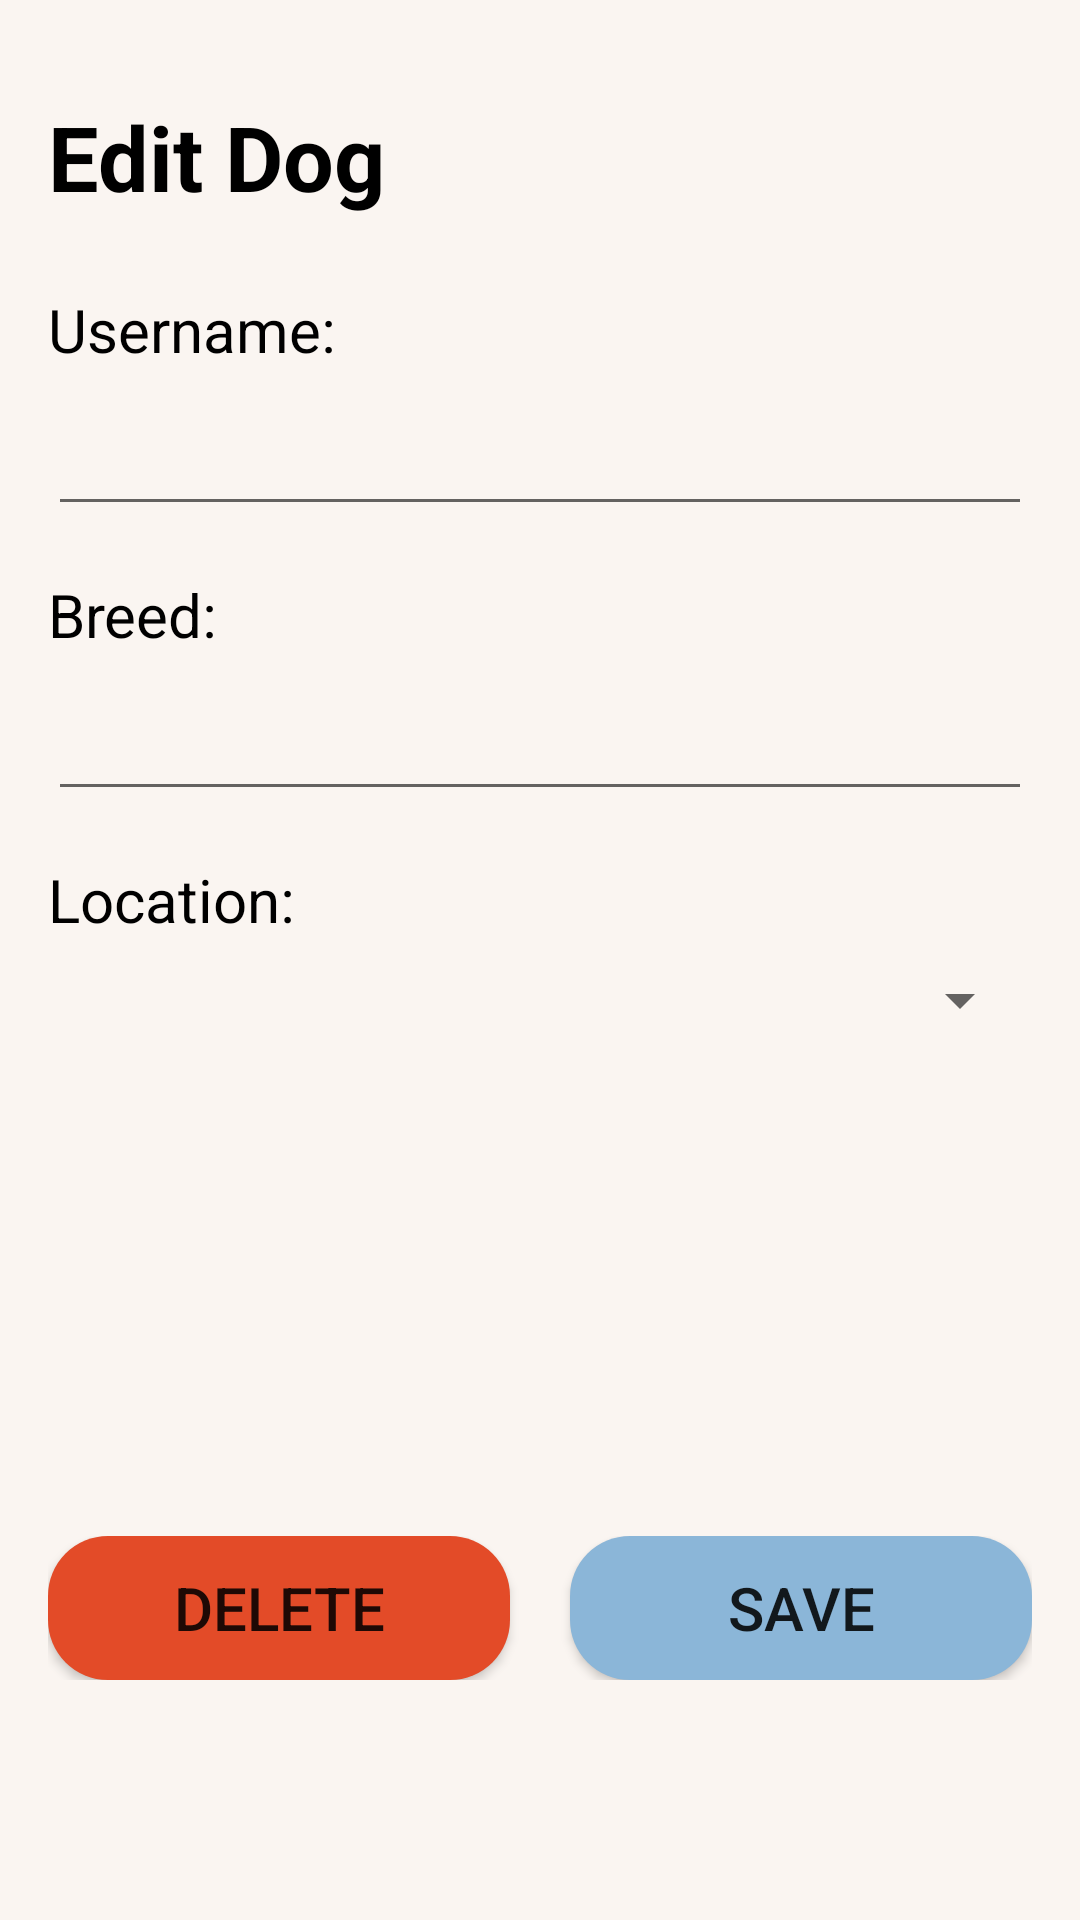

Produce the Android XML layout that renders to this screen, including the resource entries it uses.
<!-- AndroidManifest.xml: application theme Theme.Mobile -->
<!-- res/layout/fragment_edit_dog.xml -->
<?xml version="1.0" encoding="utf-8"?>
<androidx.constraintlayout.widget.ConstraintLayout xmlns:android="http://schemas.android.com/apk/res/android"
    xmlns:app="http://schemas.android.com/apk/res-auto"
    xmlns:tools="http://schemas.android.com/tools"
    android:layout_width="match_parent"
    android:background="@color/background_200"
    android:padding="16dp"
    android:layout_height="match_parent">

    <TextView
        android:id="@+id/edit_dog_text_title"
        android:layout_width="wrap_content"
        android:layout_height="wrap_content"
        android:layout_marginTop="16dp"
        android:text="@string/edit_dog"
        android:textColor="@color/black"
        android:textSize="30sp"
        android:textStyle="bold"
        app:layout_constraintStart_toStartOf="parent"
        app:layout_constraintTop_toTopOf="parent" />

    <TextView
        android:id="@+id/edit_dog_name"
        android:layout_width="wrap_content"
        android:layout_height="wrap_content"
        android:layout_marginTop="24dp"
        android:text="@string/name_enter"
        android:textColor="@color/black"
        android:textSize="20sp"
        app:layout_constraintStart_toStartOf="parent"
        app:layout_constraintTop_toBottomOf="@+id/edit_dog_text_title" />

    <EditText
        android:id="@+id/edit_dog_text_edit_username"
        android:layout_width="match_parent"
        android:layout_height="wrap_content"
        android:layout_marginTop="8dp"
        android:ems="10"
        android:inputType="textPersonName"
        android:text=""
        android:textColor="@color/black"
        android:textSize="20sp"
        app:layout_constraintStart_toStartOf="parent"
        app:layout_constraintTop_toBottomOf="@+id/edit_dog_name" />

    <TextView
        android:id="@+id/edit_dog_breed"
        android:layout_width="wrap_content"
        android:layout_height="wrap_content"
        android:layout_marginTop="16dp"
        android:text="@string/breed_enter"
        android:textColor="@color/black"
        android:textSize="20sp"
        app:layout_constraintStart_toStartOf="parent"
        app:layout_constraintTop_toBottomOf="@+id/edit_dog_text_edit_username" />

    <EditText
        android:id="@+id/edit_dog_text_edit_breed"
        android:layout_width="match_parent"
        android:layout_height="wrap_content"
        android:layout_marginTop="8dp"
        android:ems="10"
        android:inputType="textPersonName"
        android:text=""
        android:textColor="@color/black"
        android:textSize="20sp"
        app:layout_constraintStart_toStartOf="parent"
        app:layout_constraintTop_toBottomOf="@+id/edit_dog_breed" />

    <TextView
        android:id="@+id/edit_dog_location"
        android:layout_width="wrap_content"
        android:layout_height="wrap_content"
        android:layout_marginTop="16dp"
        android:text="@string/location_enter"
        android:textColor="@color/black"
        android:textSize="20sp"
        app:layout_constraintStart_toStartOf="parent"
        app:layout_constraintTop_toBottomOf="@+id/edit_dog_text_edit_breed" />

    <Spinner
        android:id="@+id/edit_dog_location_spinner"
        android:layout_width="match_parent"
        android:layout_height="wrap_content"
        android:layout_marginTop="8dp"
        app:layout_constraintEnd_toEndOf="parent"
        app:layout_constraintStart_toStartOf="parent"
        app:layout_constraintTop_toBottomOf="@id/edit_dog_location"/>

    <TextView
        android:id="@+id/edit_dog_error_message"
        android:layout_width="match_parent"
        android:layout_height="wrap_content"
        app:layout_constraintTop_toBottomOf="@+id/edit_dog_location_spinner"
        android:layout_marginTop="50dp"
        android:textSize="20sp"
        android:textColor="@color/alert_500"
        />

    <LinearLayout
        android:layout_width="match_parent"
        android:layout_height="wrap_content"
        android:layout_marginBottom="64dp"
        android:orientation="horizontal"
        app:layout_constraintBottom_toBottomOf="parent"
        app:layout_constraintEnd_toEndOf="parent"
        app:layout_constraintStart_toStartOf="parent">

        <Button
            android:id="@+id/edit_dog_delete"
            android:layout_width="wrap_content"
            android:layout_height="wrap_content"
            android:layout_marginEnd="10dp"
            android:layout_weight="1"
            android:background="@drawable/button_rounded_red"
            android:text="@string/delete"
            android:textSize="20sp" />

        <Button
            android:id="@+id/edit_dog_save"
            android:layout_width="wrap_content"
            android:layout_height="wrap_content"
            android:layout_marginStart="10dp"
            android:layout_weight="1"
            android:background="@drawable/button_rounded_dark"
            android:text="@string/save"
            android:textSize="20sp" />
    </LinearLayout>

</androidx.constraintlayout.widget.ConstraintLayout>
<!-- resources referenced by this layout -->
<resources>
  <color name="alert_500">#E34B28</color>
  <color name="background_200">#FAF5F1</color>
  <color name="black">#FF000000</color>
  <!-- drawable button_rounded_dark (drawable) -->
  <?xml version="1.0" encoding="utf-8"?>
  <shape xmlns:android="http://schemas.android.com/apk/res/android"
      android:shape="rectangle">
      <corners android:radius="20dp" />
      <solid android:color="@color/lightBlue_600" />
  </shape>
  <!-- drawable button_rounded_red (drawable) -->
  <?xml version="1.0" encoding="utf-8"?>
  <shape xmlns:android="http://schemas.android.com/apk/res/android"
      android:shape="rectangle">
      <corners android:radius="20dp" />
      <solid android:color="@color/alert_500" />
  </shape>
  <string name="breed_enter">Breed:</string>
  <string name="delete">DELETE</string>
  <string name="edit_dog">Edit Dog</string>
  <string name="location_enter">Location:</string>
  <string name="name_enter">Username:</string>
  <string name="save">SAVE</string>
  <style name="Theme.Mobile" parent="Theme.MaterialComponents.Light.NoActionBar.Bridge">
          
          <item name="colorPrimary">@color/lightBlue_600</item>
          <item name="colorPrimaryVariant">@color/lightBlue_400</item>
          <item name="colorPrimaryDark">@color/lightBlue_800</item>
          <item name="colorOnPrimary">@color/white</item>
          
          <item name="colorSecondary">@color/background_200</item>
          <item name="colorSecondaryVariant">@color/background_200</item>
          <item name="colorOnSecondary">@color/white</item>
          
          <item name="android:statusBarColor">?attr/colorPrimary</item>
          
      </style>
  <color name="lightBlue_600">#8BB6D8</color>
  <color name="lightBlue_400">#CADDEC</color>
  <color name="lightBlue_800">#044977</color>
  <color name="white">#FFFFFFFF</color>
</resources>
